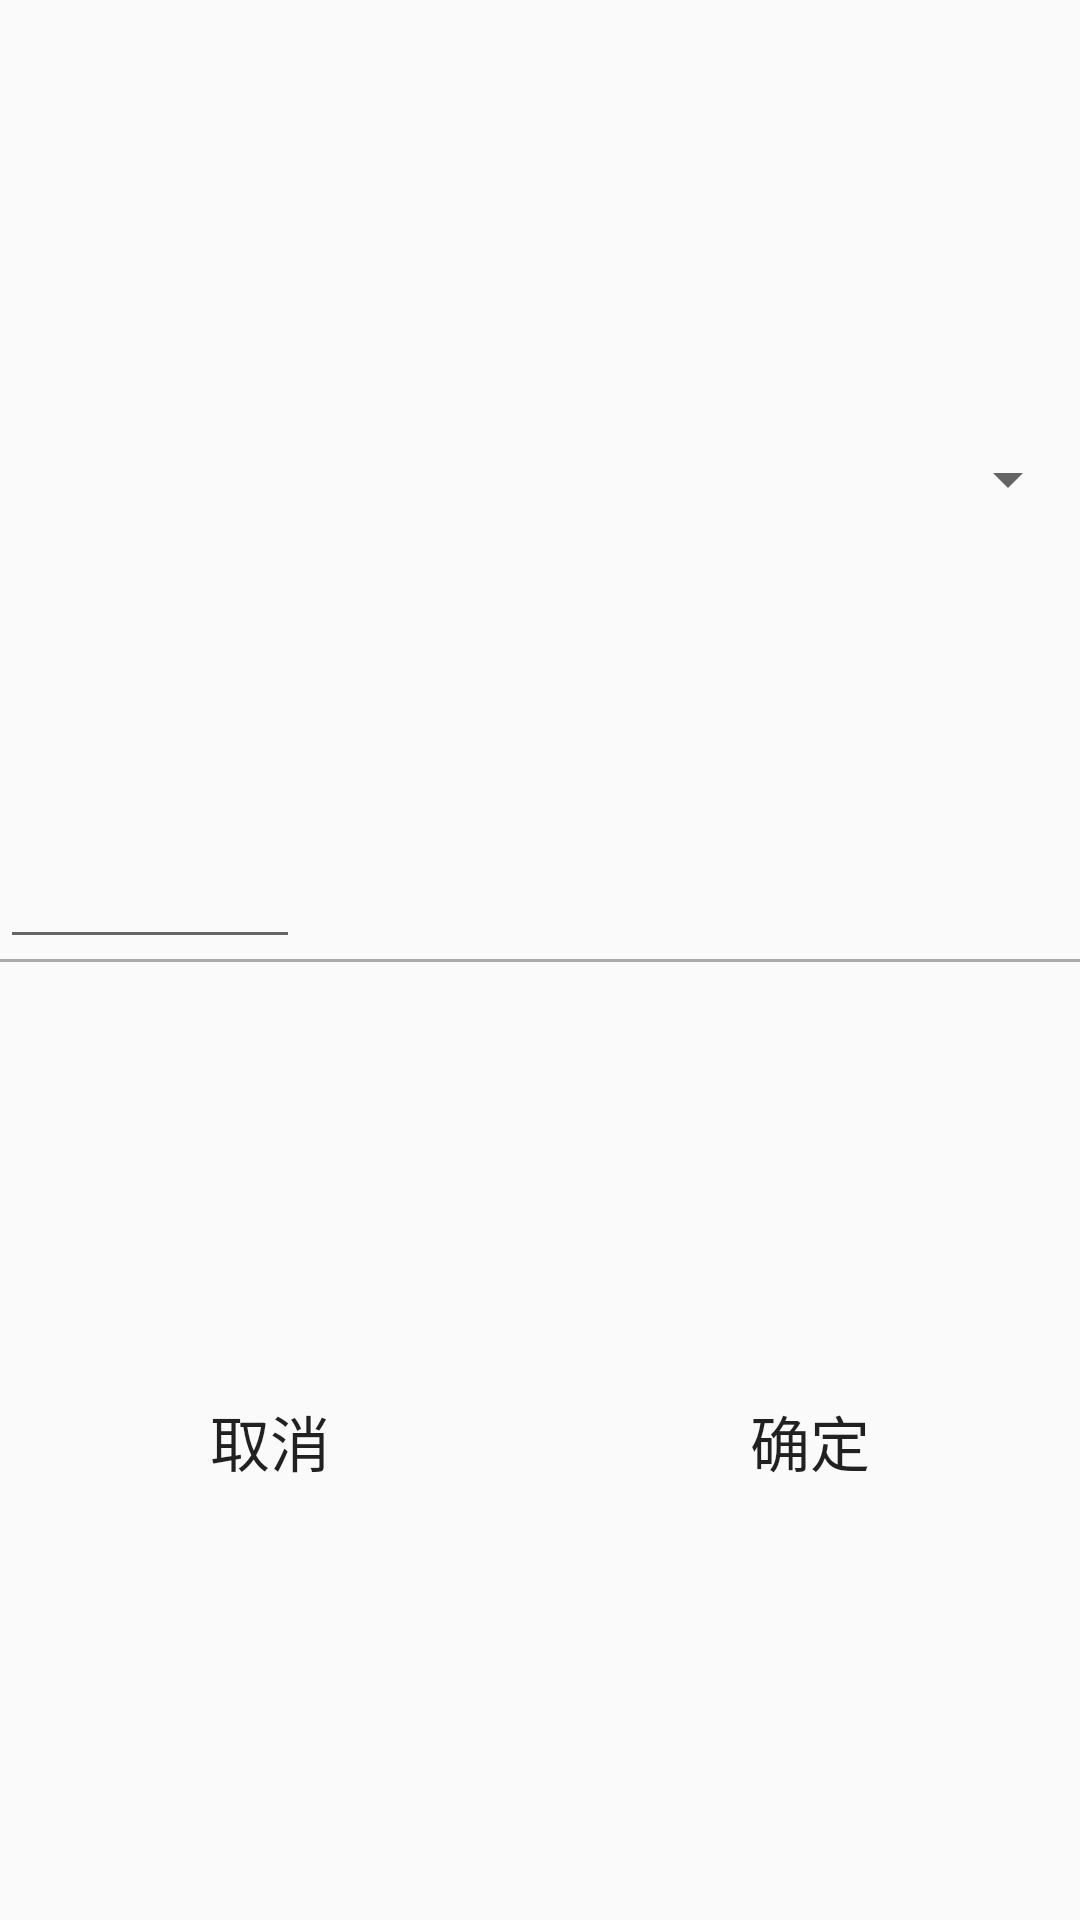

Layout XML and referenced resources for this Android screen:
<!-- AndroidManifest.xml: application theme AppTheme -->
<!-- res/layout/addpacket_dialog.xml -->
<?xml version="1.0" encoding="utf-8"?>
<LinearLayout xmlns:android="http://schemas.android.com/apk/res/android"
    android:orientation="vertical" android:layout_width="fill_parent"
    android:layout_height="match_parent">
    <LinearLayout
        android:layout_width="fill_parent"
        android:layout_height="fill_parent"
        android:orientation="horizontal"
        android:layout_weight="1">
        <EditText
            android:layout_width="100dp"
            android:layout_height="fill_parent"
            android:id="@+id/addpacket_dialog_edittext"/>
        <Spinner
            android:layout_width="fill_parent"
            android:layout_height="fill_parent"
            android:entries="@array/addpacket_dialog_spinner_entries"
            android:id="@+id/addpacket_dialog_sppiner">
        </Spinner>
    </LinearLayout>
    <LinearLayout
        android:layout_width="fill_parent"
        android:layout_height="1dp"
        android:background="#aaaaaa"></LinearLayout>
    <LinearLayout
        android:layout_width="fill_parent"
        android:layout_height="fill_parent"
        android:layout_weight="1"
        android:orientation="horizontal">
        <Button
            android:layout_width="fill_parent"
            android:layout_height="fill_parent"
            android:layout_weight="1"
            android:text="取消"
            android:textSize="20sp"
            android:gravity="center"
            android:background="#00000000"
            />
        <Button
            android:layout_width="fill_parent"
            android:layout_height="fill_parent"
            android:layout_weight="1"
            android:text="确定"
            android:textSize="20sp"
            android:gravity="center"
            android:background="#00000000"/>
    </LinearLayout>

</LinearLayout>
<!-- resources referenced by this layout -->
<resources>
  <style name="AppTheme" parent="Theme.AppCompat.Light.NoActionBar">
          
          <item name="colorPrimary">@color/colorPrimary</item>
          <item name="colorPrimaryDark">@color/colorPrimaryDark</item>
          <item name="colorAccent">@color/colorAccent</item>
      </style>
  <!-- not gathered from this repository: default colours our renderer supplied (Android Studio template values) -->
  <color name="colorPrimary">#FF6200EE</color>
  <color name="colorPrimaryDark">#FF3700B3</color>
  <color name="colorAccent">#FF03DAC5</color>
</resources>
